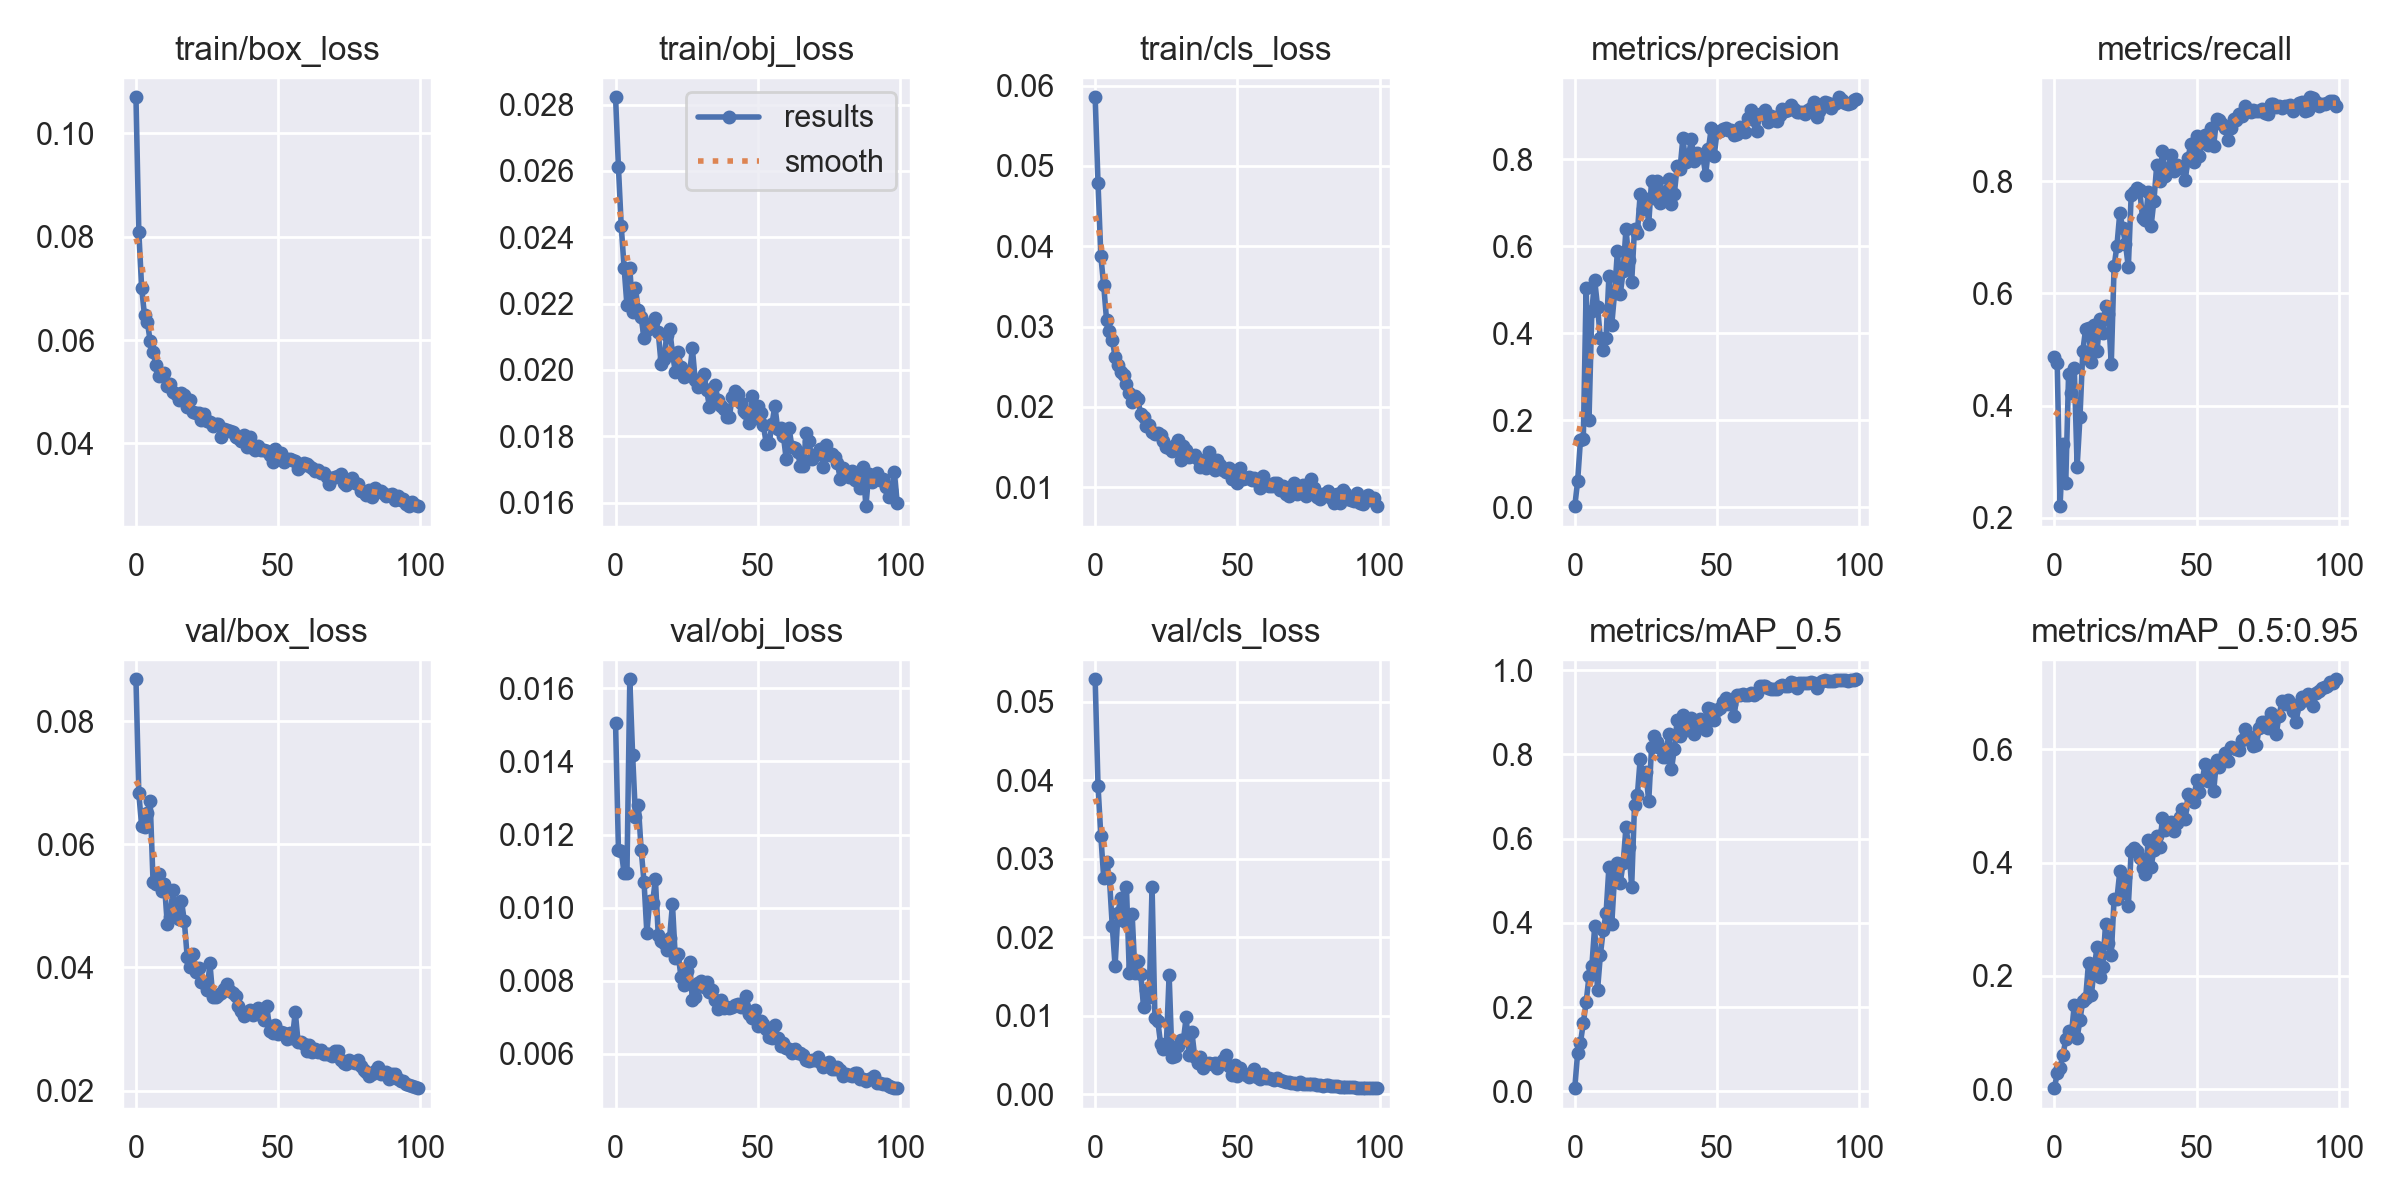

Source data for this figure (header and first rows):
epoch, train/box_loss, train/obj_loss, train/cls_loss, metrics/precision, metrics/recall, metrics/mAP_0.5, metrics/mAP_0.5:0.95, val/box_loss, val/obj_loss, val/cls_loss, x/lr0, x/lr1, x/lr2
0, 0.107, 0.02822, 0.05856, 0.002767, 0.4874, 0.007363, 0.001858, 0.08678, 0.01504, 0.05289, 0.0811, 0.0021, 0.0021
1, 0.08097, 0.02612, 0.04789, 0.05965, 0.4751, 0.09056, 0.02792, 0.06827, 0.01158, 0.03934, 0.06126, 0.004257, 0.004257
2, 0.07006, 0.02433, 0.03875, 0.1551, 0.2207, 0.1153, 0.03775, 0.06296, 0.01155, 0.03289, 0.04137, 0.006371, 0.006371
3, 0.06477, 0.02309, 0.03514, 0.1573, 0.332, 0.1621, 0.05971, 0.06272, 0.01094, 0.02758, 0.02144, 0.008442, 0.008442
4, 0.06347, 0.02195, 0.03083, 0.5052, 0.2619, 0.2117, 0.08804, 0.06514, 0.01093, 0.02957, 0.009604, 0.009604, 0.009604
5, 0.05982, 0.02309, 0.02943, 0.2011, 0.457, 0.273, 0.1028, 0.06698, 0.01625, 0.02758, 0.009604, 0.009604, 0.009604
6, 0.05771, 0.02176, 0.02839, 0.4517, 0.4219, 0.2967, 0.09743, 0.05394, 0.01417, 0.02151, 0.009505, 0.009505, 0.009505
7, 0.05511, 0.02246, 0.02627, 0.5231, 0.467, 0.392, 0.1491, 0.05349, 0.01249, 0.01633, 0.009406, 0.009406, 0.009406
8, 0.05295, 0.0218, 0.0252, 0.4611, 0.2907, 0.2401, 0.0908, 0.05509, 0.0128, 0.02315, 0.009307, 0.009307, 0.009307
9, 0.05319, 0.02159, 0.02432, 0.3883, 0.3796, 0.3235, 0.1223, 0.05233, 0.01158, 0.02502, 0.009208, 0.009208, 0.009208
10, 0.05367, 0.02096, 0.02396, 0.361, 0.4975, 0.3823, 0.1565, 0.05363, 0.01071, 0.02214, 0.009109, 0.009109, 0.009109
11, 0.05103, 0.02121, 0.02281, 0.3897, 0.5372, 0.4224, 0.1613, 0.04706, 0.009309, 0.0264, 0.00901, 0.00901, 0.00901
12, 0.05157, 0.02133, 0.02173, 0.5316, 0.5377, 0.5318, 0.2231, 0.04823, 0.01018, 0.01545, 0.008911, 0.008911, 0.008911
13, 0.05004, 0.02144, 0.02064, 0.4199, 0.4773, 0.397, 0.1661, 0.05263, 0.01012, 0.02292, 0.008812, 0.008812, 0.008812
14, 0.04958, 0.02157, 0.02141, 0.493, 0.5438, 0.5117, 0.2129, 0.04822, 0.01078, 0.0154, 0.008713, 0.008713, 0.008713
15, 0.04838, 0.02114, 0.02092, 0.5904, 0.4965, 0.5411, 0.2518, 0.04779, 0.009253, 0.01697, 0.008614, 0.008614, 0.008614
16, 0.04971, 0.02019, 0.01911, 0.4897, 0.5549, 0.4954, 0.1981, 0.05082, 0.00908, 0.0154, 0.008515, 0.008515, 0.008515
17, 0.0494, 0.02033, 0.01879, 0.5429, 0.5298, 0.5415, 0.2155, 0.04751, 0.009024, 0.01116, 0.008416, 0.008416, 0.008416
18, 0.04704, 0.02106, 0.01766, 0.6401, 0.5771, 0.6269, 0.2925, 0.04176, 0.008847, 0.01335, 0.008317, 0.008317, 0.008317
19, 0.0484, 0.02123, 0.01777, 0.5688, 0.564, 0.5796, 0.2591, 0.04003, 0.009181, 0.01244, 0.008218, 0.008218, 0.008218
20, 0.04616, 0.02052, 0.01684, 0.517, 0.4736, 0.4857, 0.2368, 0.04224, 0.01009, 0.02646, 0.008119, 0.008119, 0.008119
21, 0.04582, 0.01993, 0.01661, 0.6403, 0.6482, 0.6794, 0.3366, 0.03919, 0.008628, 0.009777, 0.00802, 0.00802, 0.00802
22, 0.04589, 0.02055, 0.01675, 0.6303, 0.6854, 0.7031, 0.3364, 0.03987, 0.008717, 0.00935, 0.007921, 0.007921, 0.007921
23, 0.04457, 0.02008, 0.01652, 0.7206, 0.7436, 0.7898, 0.3847, 0.03769, 0.008098, 0.00647, 0.007822, 0.007822, 0.007822
24, 0.04562, 0.0198, 0.0157, 0.687, 0.7166, 0.7412, 0.3459, 0.0375, 0.007893, 0.005796, 0.007723, 0.007723, 0.007723
25, 0.04435, 0.01995, 0.01502, 0.7096, 0.6888, 0.7578, 0.3742, 0.03629, 0.008251, 0.006174, 0.007624, 0.007624, 0.007624
26, 0.04422, 0.01988, 0.01494, 0.6525, 0.6464, 0.6888, 0.3241, 0.04067, 0.008503, 0.01522, 0.007525, 0.007525, 0.007525
27, 0.04328, 0.02065, 0.01455, 0.751, 0.7753, 0.8173, 0.42, 0.03523, 0.007481, 0.004727, 0.007426, 0.007426, 0.007426
28, 0.04366, 0.0197, 0.01526, 0.711, 0.7812, 0.8427, 0.4262, 0.03513, 0.007551, 0.004942, 0.007327, 0.007327, 0.007327
29, 0.04369, 0.01948, 0.01591, 0.7512, 0.7876, 0.8304, 0.4211, 0.0356, 0.007944, 0.006122, 0.007228, 0.007228, 0.007228
30, 0.04132, 0.01972, 0.01336, 0.7001, 0.7843, 0.816, 0.4085, 0.03591, 0.007994, 0.006939, 0.007129, 0.007129, 0.007129
31, 0.0427, 0.01988, 0.01518, 0.7051, 0.7342, 0.793, 0.3904, 0.03642, 0.007824, 0.006867, 0.00703, 0.00703, 0.00703
32, 0.04262, 0.0194, 0.01457, 0.728, 0.7306, 0.7948, 0.3795, 0.03726, 0.007958, 0.009831, 0.006931, 0.006931, 0.006931
33, 0.04239, 0.01889, 0.01382, 0.7559, 0.7801, 0.8475, 0.4403, 0.03619, 0.00768, 0.004991, 0.006832, 0.006832, 0.006832
34, 0.04213, 0.01941, 0.01386, 0.6967, 0.7201, 0.7646, 0.3929, 0.03592, 0.007732, 0.007925, 0.006733, 0.006733, 0.006733
35, 0.0413, 0.01953, 0.01398, 0.7213, 0.7655, 0.8135, 0.4225, 0.03543, 0.007477, 0.004788, 0.006634, 0.006634, 0.006634
36, 0.04098, 0.0191, 0.01352, 0.7843, 0.8299, 0.8825, 0.4477, 0.03375, 0.00723, 0.003945, 0.006535, 0.006535, 0.006535
37, 0.04053, 0.01891, 0.01245, 0.7779, 0.8009, 0.8442, 0.4279, 0.0329, 0.007476, 0.004704, 0.006436, 0.006436, 0.006436
38, 0.04155, 0.01882, 0.01316, 0.8483, 0.8539, 0.8936, 0.4789, 0.03214, 0.007252, 0.003329, 0.006337, 0.006337, 0.006337
39, 0.03936, 0.01859, 0.01238, 0.7937, 0.8101, 0.8589, 0.4571, 0.03243, 0.007277, 0.003882, 0.006238, 0.006238, 0.006238
40, 0.04128, 0.01858, 0.01439, 0.8089, 0.8215, 0.8676, 0.4628, 0.03302, 0.007252, 0.003984, 0.006139, 0.006139, 0.006139
41, 0.03905, 0.0192, 0.0126, 0.8464, 0.8472, 0.8861, 0.4719, 0.03223, 0.007268, 0.003813, 0.00604, 0.00604, 0.00604
42, 0.03865, 0.01936, 0.01216, 0.7968, 0.8179, 0.8492, 0.4567, 0.0329, 0.007334, 0.004005, 0.005941, 0.005941, 0.005941
43, 0.03951, 0.01928, 0.01332, 0.8141, 0.8292, 0.8753, 0.4708, 0.03343, 0.007365, 0.003345, 0.005842, 0.005842, 0.005842
44, 0.03874, 0.01902, 0.01278, 0.805, 0.824, 0.8831, 0.4814, 0.03228, 0.007282, 0.003997, 0.005743, 0.005743, 0.005743
45, 0.03867, 0.01876, 0.0121, 0.8091, 0.8254, 0.8828, 0.4955, 0.03144, 0.007291, 0.004373, 0.005644, 0.005644, 0.005644
46, 0.03854, 0.01869, 0.01183, 0.7636, 0.8014, 0.8571, 0.4767, 0.03381, 0.007575, 0.004995, 0.005545, 0.005545, 0.005545
47, 0.03774, 0.01839, 0.01234, 0.8239, 0.8419, 0.9092, 0.5212, 0.02964, 0.007094, 0.003645, 0.005446, 0.005446, 0.005446
48, 0.03646, 0.01922, 0.01106, 0.8726, 0.8671, 0.9081, 0.5138, 0.02935, 0.006983, 0.0024, 0.005347, 0.005347, 0.005347
49, 0.0389, 0.01854, 0.01198, 0.807, 0.8345, 0.8815, 0.508, 0.03066, 0.007201, 0.003737, 0.005248, 0.005248, 0.005248
50, 0.0373, 0.01891, 0.01056, 0.8631, 0.8803, 0.9058, 0.5466, 0.02922, 0.006754, 0.002371, 0.005149, 0.005149, 0.005149
51, 0.03804, 0.01871, 0.01242, 0.8643, 0.8455, 0.9103, 0.5255, 0.02957, 0.006909, 0.003351, 0.00505, 0.00505, 0.00505
52, 0.03641, 0.01833, 0.01101, 0.8701, 0.8704, 0.9238, 0.5453, 0.02938, 0.006803, 0.00274, 0.004951, 0.004951, 0.004951
53, 0.03702, 0.01775, 0.01108, 0.8719, 0.8832, 0.9351, 0.5749, 0.0284, 0.006663, 0.002425, 0.004852, 0.004852, 0.004852
54, 0.03695, 0.01779, 0.01127, 0.8674, 0.8652, 0.9202, 0.5447, 0.02936, 0.006462, 0.002268, 0.004753, 0.004753, 0.004753
55, 0.03687, 0.01837, 0.01085, 0.8679, 0.8949, 0.9204, 0.5701, 0.02858, 0.00644, 0.002509, 0.004654, 0.004654, 0.004654
56, 0.03654, 0.01892, 0.01117, 0.8557, 0.8629, 0.8911, 0.5261, 0.03279, 0.006795, 0.003287, 0.004555, 0.004555, 0.004555
57, 0.03503, 0.01822, 0.01074, 0.8582, 0.9111, 0.9407, 0.5809, 0.02784, 0.006432, 0.002148, 0.004456, 0.004456, 0.004456
58, 0.03571, 0.01825, 0.009886, 0.8738, 0.9084, 0.9421, 0.5685, 0.02797, 0.006219, 0.001917, 0.004357, 0.004357, 0.004357
59, 0.03611, 0.01801, 0.01139, 0.866, 0.9024, 0.9428, 0.5793, 0.02764, 0.006282, 0.002542, 0.004258, 0.004258, 0.004258
... 40 more rows
